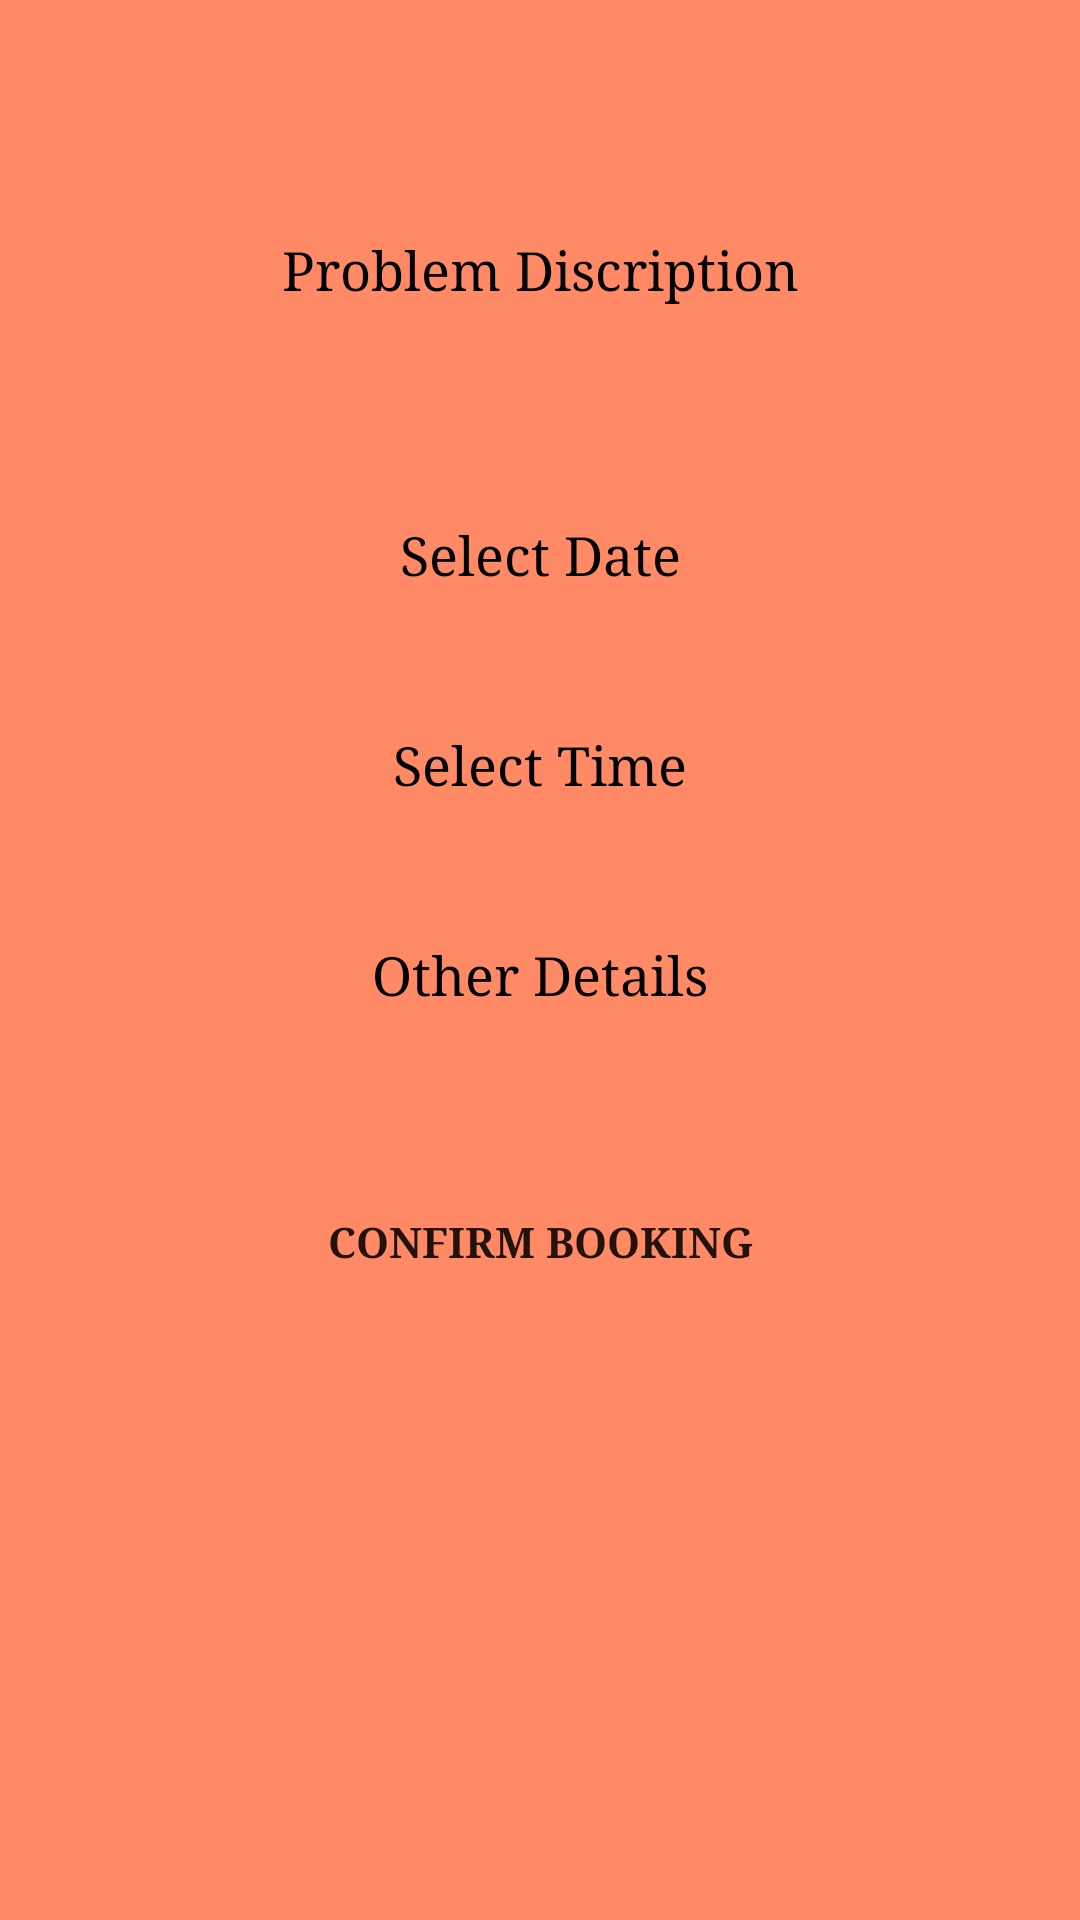

Produce the Android XML layout that renders to this screen, including the resource entries it uses.
<!-- AndroidManifest.xml: application theme AppTheme -->
<!-- res/layout/activity_shedulelater.xml -->
<?xml version="1.0" encoding="utf-8"?>
<RelativeLayout xmlns:android="http://schemas.android.com/apk/res/android"
    xmlns:app="http://schemas.android.com/apk/res-auto"
    xmlns:tools="http://schemas.android.com/tools"
    android:layout_width="match_parent"
    android:layout_height="match_parent"
    tools:context="com.example.rinkesh.offpay.Shedulelater"
    android:background="#FF8A65">


    <LinearLayout
        android:layout_width="match_parent"
        android:layout_height="wrap_content"
        android:layout_marginTop="40dp"
        android:gravity="center"
        android:orientation="vertical">


        <EditText
            android:layout_width="350dp"
            android:layout_height="100dp"
            android:hint="Problem Discription"
            android:inputType="text"
            android:fontFamily="serif"
            android:textColor="@color/black"
            android:textColorHint="@color/black"
            android:maxLines="10"
            android:layout_gravity="center"
            android:gravity="center"
            android:background="@drawable/roundwhiterectangle"/>


        <EditText
            android:layout_width="350dp"
            android:layout_height="50dp"
            android:layout_marginTop="20dp"
            android:hint="Select Date"
            android:inputType="date"
            android:fontFamily="serif"
            android:textColor="@color/black"
            android:textColorHint="@color/black"
            android:maxLines="10"
            android:layout_gravity="center"
            android:gravity="center"
            android:background="@drawable/roundwhiterectangle"/>

        <EditText
            android:layout_width="350dp"
            android:layout_height="50dp"
            android:layout_marginTop="20dp"
            android:hint="Select Time"
            android:inputType="time"
            android:fontFamily="serif"
            android:textColor="@color/black"
            android:textColorHint="@color/black"
            android:maxLines="10"
            android:layout_gravity="center"
            android:gravity="center"
            android:background="@drawable/roundwhiterectangle"/>

        <EditText
            android:layout_width="350dp"
            android:layout_height="50dp"
            android:layout_marginTop="20dp"
            android:hint="Other Details"
            android:inputType="text"
            android:fontFamily="serif"
            android:textColor="@color/black"
            android:textColorHint="@color/black"
            android:maxLines="5"
            android:layout_gravity="center"
            android:gravity="center"
            android:background="@drawable/roundwhiterectangle"/>


        <Button
            android:layout_width="220dp"
            android:layout_height="wrap_content"
            android:layout_marginTop="40dp"
            android:background="@drawable/roundwhiterectangle"
            android:text="confirm booking"
            android:fontFamily="serif"
            android:textStyle="bold"
            android:onClick="confirm"/>





    </LinearLayout>

</RelativeLayout>
<!-- resources referenced by this layout -->
<resources>
  <color name="black">#000000</color>
  <style name="AppTheme" parent="Theme.AppCompat.Light.DarkActionBar">
          
          <item name="colorPrimary">@color/colorPrimary</item>
          <item name="colorPrimaryDark">@color/colorPrimaryDark</item>
          <item name="colorAccent">@color/colorAccent</item>
      </style>
  <color name="colorPrimary">#3F51B5</color>
  <color name="colorPrimaryDark">#303F9F</color>
  <color name="colorAccent">#FF4081</color>
</resources>
